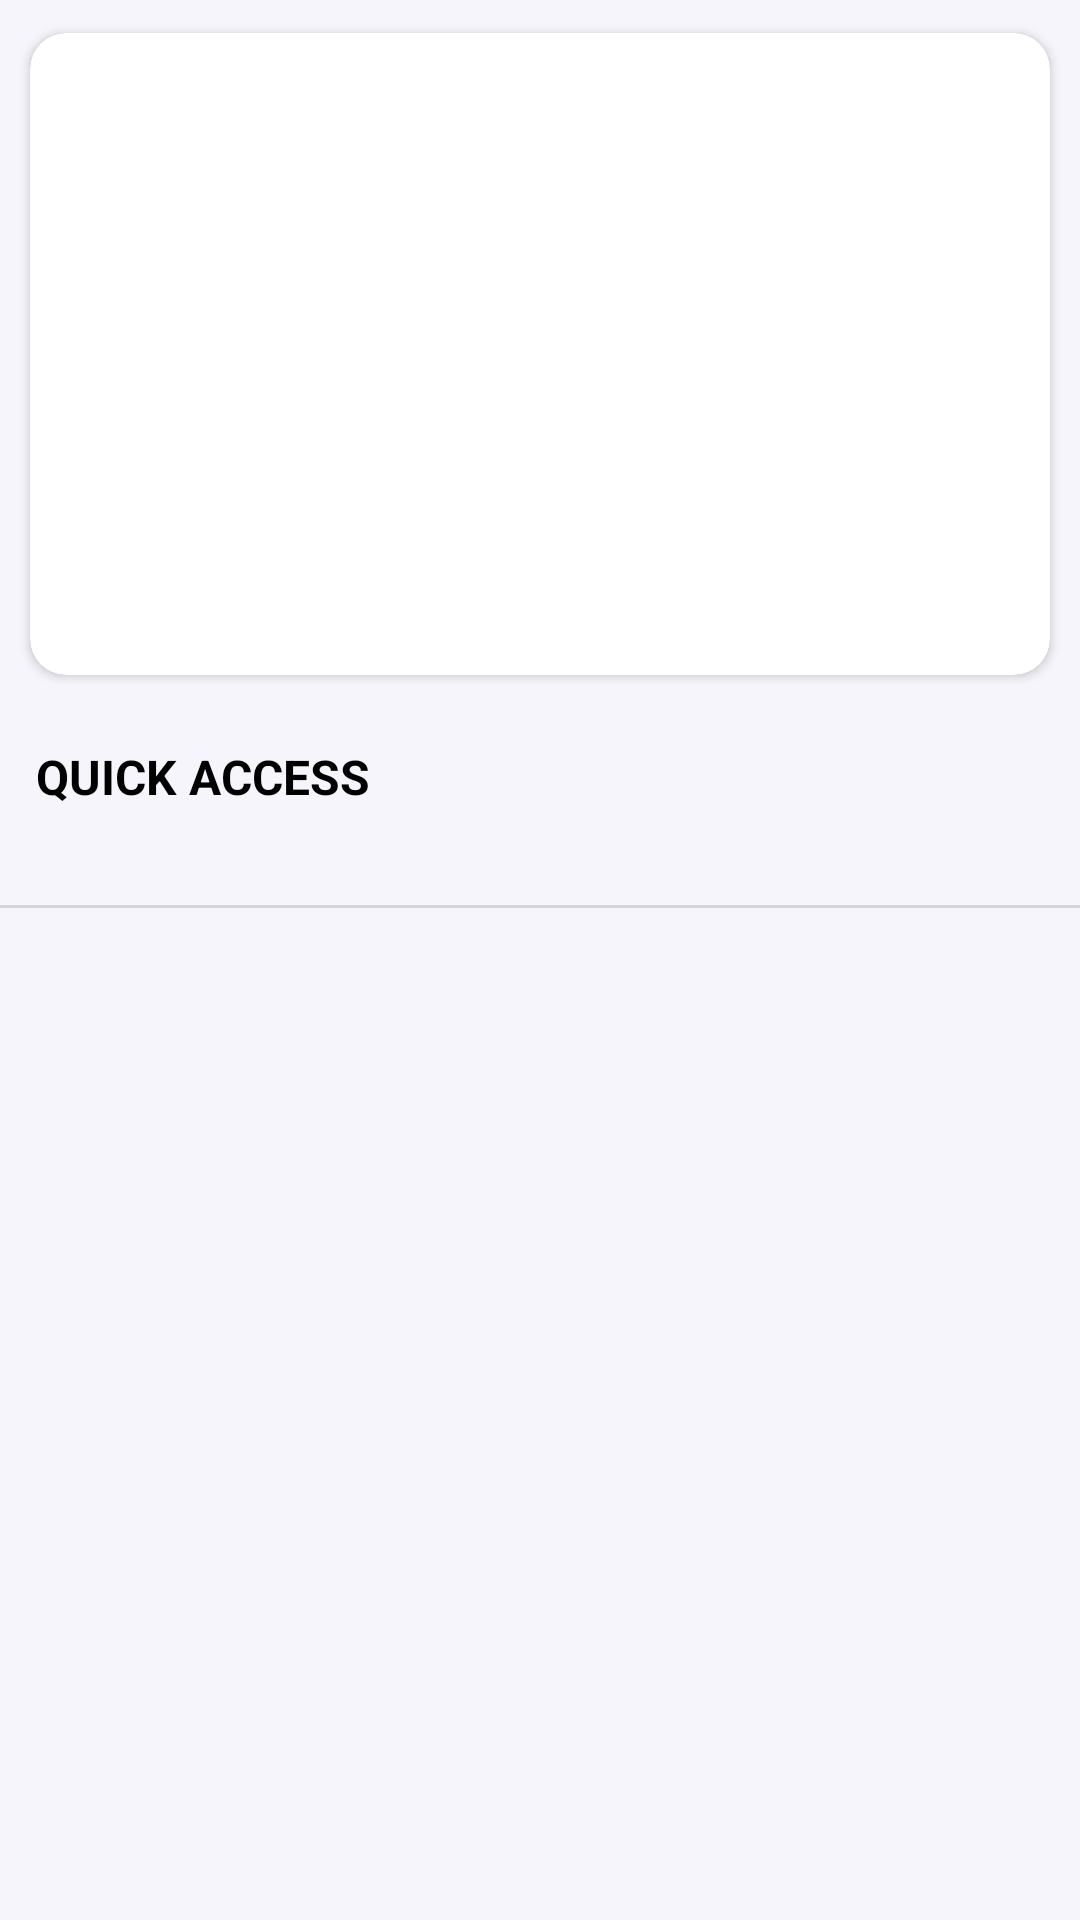

Write the Android layout XML for this screen, with the resource values it uses.
<!-- AndroidManifest.xml: application theme Theme.AdaptiveApp -->
<!-- res/layout/layout_dashboard_master.xml -->
<?xml version="1.0" encoding="utf-8"?>
<androidx.core.widget.NestedScrollView
    xmlns:android="http://schemas.android.com/apk/res/android"
    xmlns:app="http://schemas.android.com/apk/res-auto"
    xmlns:tools="http://schemas.android.com/tools"
    android:layout_width="match_parent"
    android:layout_height="match_parent"
    android:clipToPadding="false"
    android:background="@color/purple_bg"
    tools:context=".ui.main.dashboard.DashboardFragment">

    <LinearLayout
        android:layout_width="match_parent"
        android:layout_height="match_parent"
        android:orientation="vertical">

        <androidx.cardview.widget.CardView
            android:id="@+id/overview"
            android:layout_width="match_parent"
            android:layout_height="220dp"
            android:layout_margin="8dp"
            android:elevation="2dp"
            app:cardCornerRadius="12dp"
            app:cardPreventCornerOverlap="false"
            app:cardUseCompatPadding="true">

            <androidx.appcompat.widget.AppCompatImageView
                android:layout_width="match_parent"
                android:layout_height="match_parent"
                android:scaleType="centerCrop"
                android:src="@drawable/card_bg1"/>

            <TextView
                android:layout_width="match_parent"
                android:layout_height="wrap_content"
                android:padding="16dp"
                android:layout_gravity="bottom"
                android:text="@string/overview_graph"
                android:textColor="@color/white"
                android:textStyle="bold"
                android:textSize="20sp"/>
        </androidx.cardview.widget.CardView>

        <TextView
            android:layout_width="wrap_content"
            android:layout_height="wrap_content"
            android:layout_margin="12dp"
            android:text="@string/quick_access"
            android:textStyle="bold"
            android:textSize="16sp"
            android:textColor="@color/black"/>

        <androidx.recyclerview.widget.RecyclerView
            android:id="@+id/quickAccess"
            android:layout_width="match_parent"
            android:layout_height="wrap_content"
            android:padding="4dp"
            android:clipToPadding="false"
            app:layoutManager="androidx.recyclerview.widget.GridLayoutManager"
            app:spanCount="3"/>

        <View
            android:layout_width="match_parent"
            android:layout_height="1dp"
            android:layout_marginTop="12dp"
            android:layout_marginBottom="12dp"
            android:background="#22000000"/>

        <androidx.recyclerview.widget.RecyclerView
            android:id="@+id/menu"
            android:layout_width="match_parent"
            android:layout_height="wrap_content"
            android:padding="8dp"
            app:layoutManager="androidx.recyclerview.widget.LinearLayoutManager"/>
    </LinearLayout>
</androidx.core.widget.NestedScrollView>
<!-- resources referenced by this layout -->
<resources>
  <color name="black">#FF000000</color>
  <color name="purple_bg">#f7f5fc</color>
  <color name="white">#FFFFFFFF</color>
  <string name="overview_graph">Overview Graph</string>
  <string name="quick_access">QUICK ACCESS</string>
  <style name="Theme.AdaptiveApp" parent="Theme.MaterialComponents.DayNight.DarkActionBar">
          
          <item name="colorPrimary">@color/purple_500</item>
          <item name="colorPrimaryVariant">@color/purple_700</item>
          <item name="colorOnPrimary">@color/white</item>
          
          <item name="colorSecondary">@color/teal_200</item>
          <item name="colorSecondaryVariant">@color/teal_700</item>
          <item name="colorOnSecondary">@color/black</item>
          
          <item name="android:statusBarColor">?attr/colorPrimaryVariant</item>
          
      </style>
  <color name="purple_500">#FF6200EE</color>
  <color name="purple_700">#FF3700B3</color>
  <color name="teal_200">#FF03DAC5</color>
  <color name="teal_700">#FF018786</color>
</resources>
